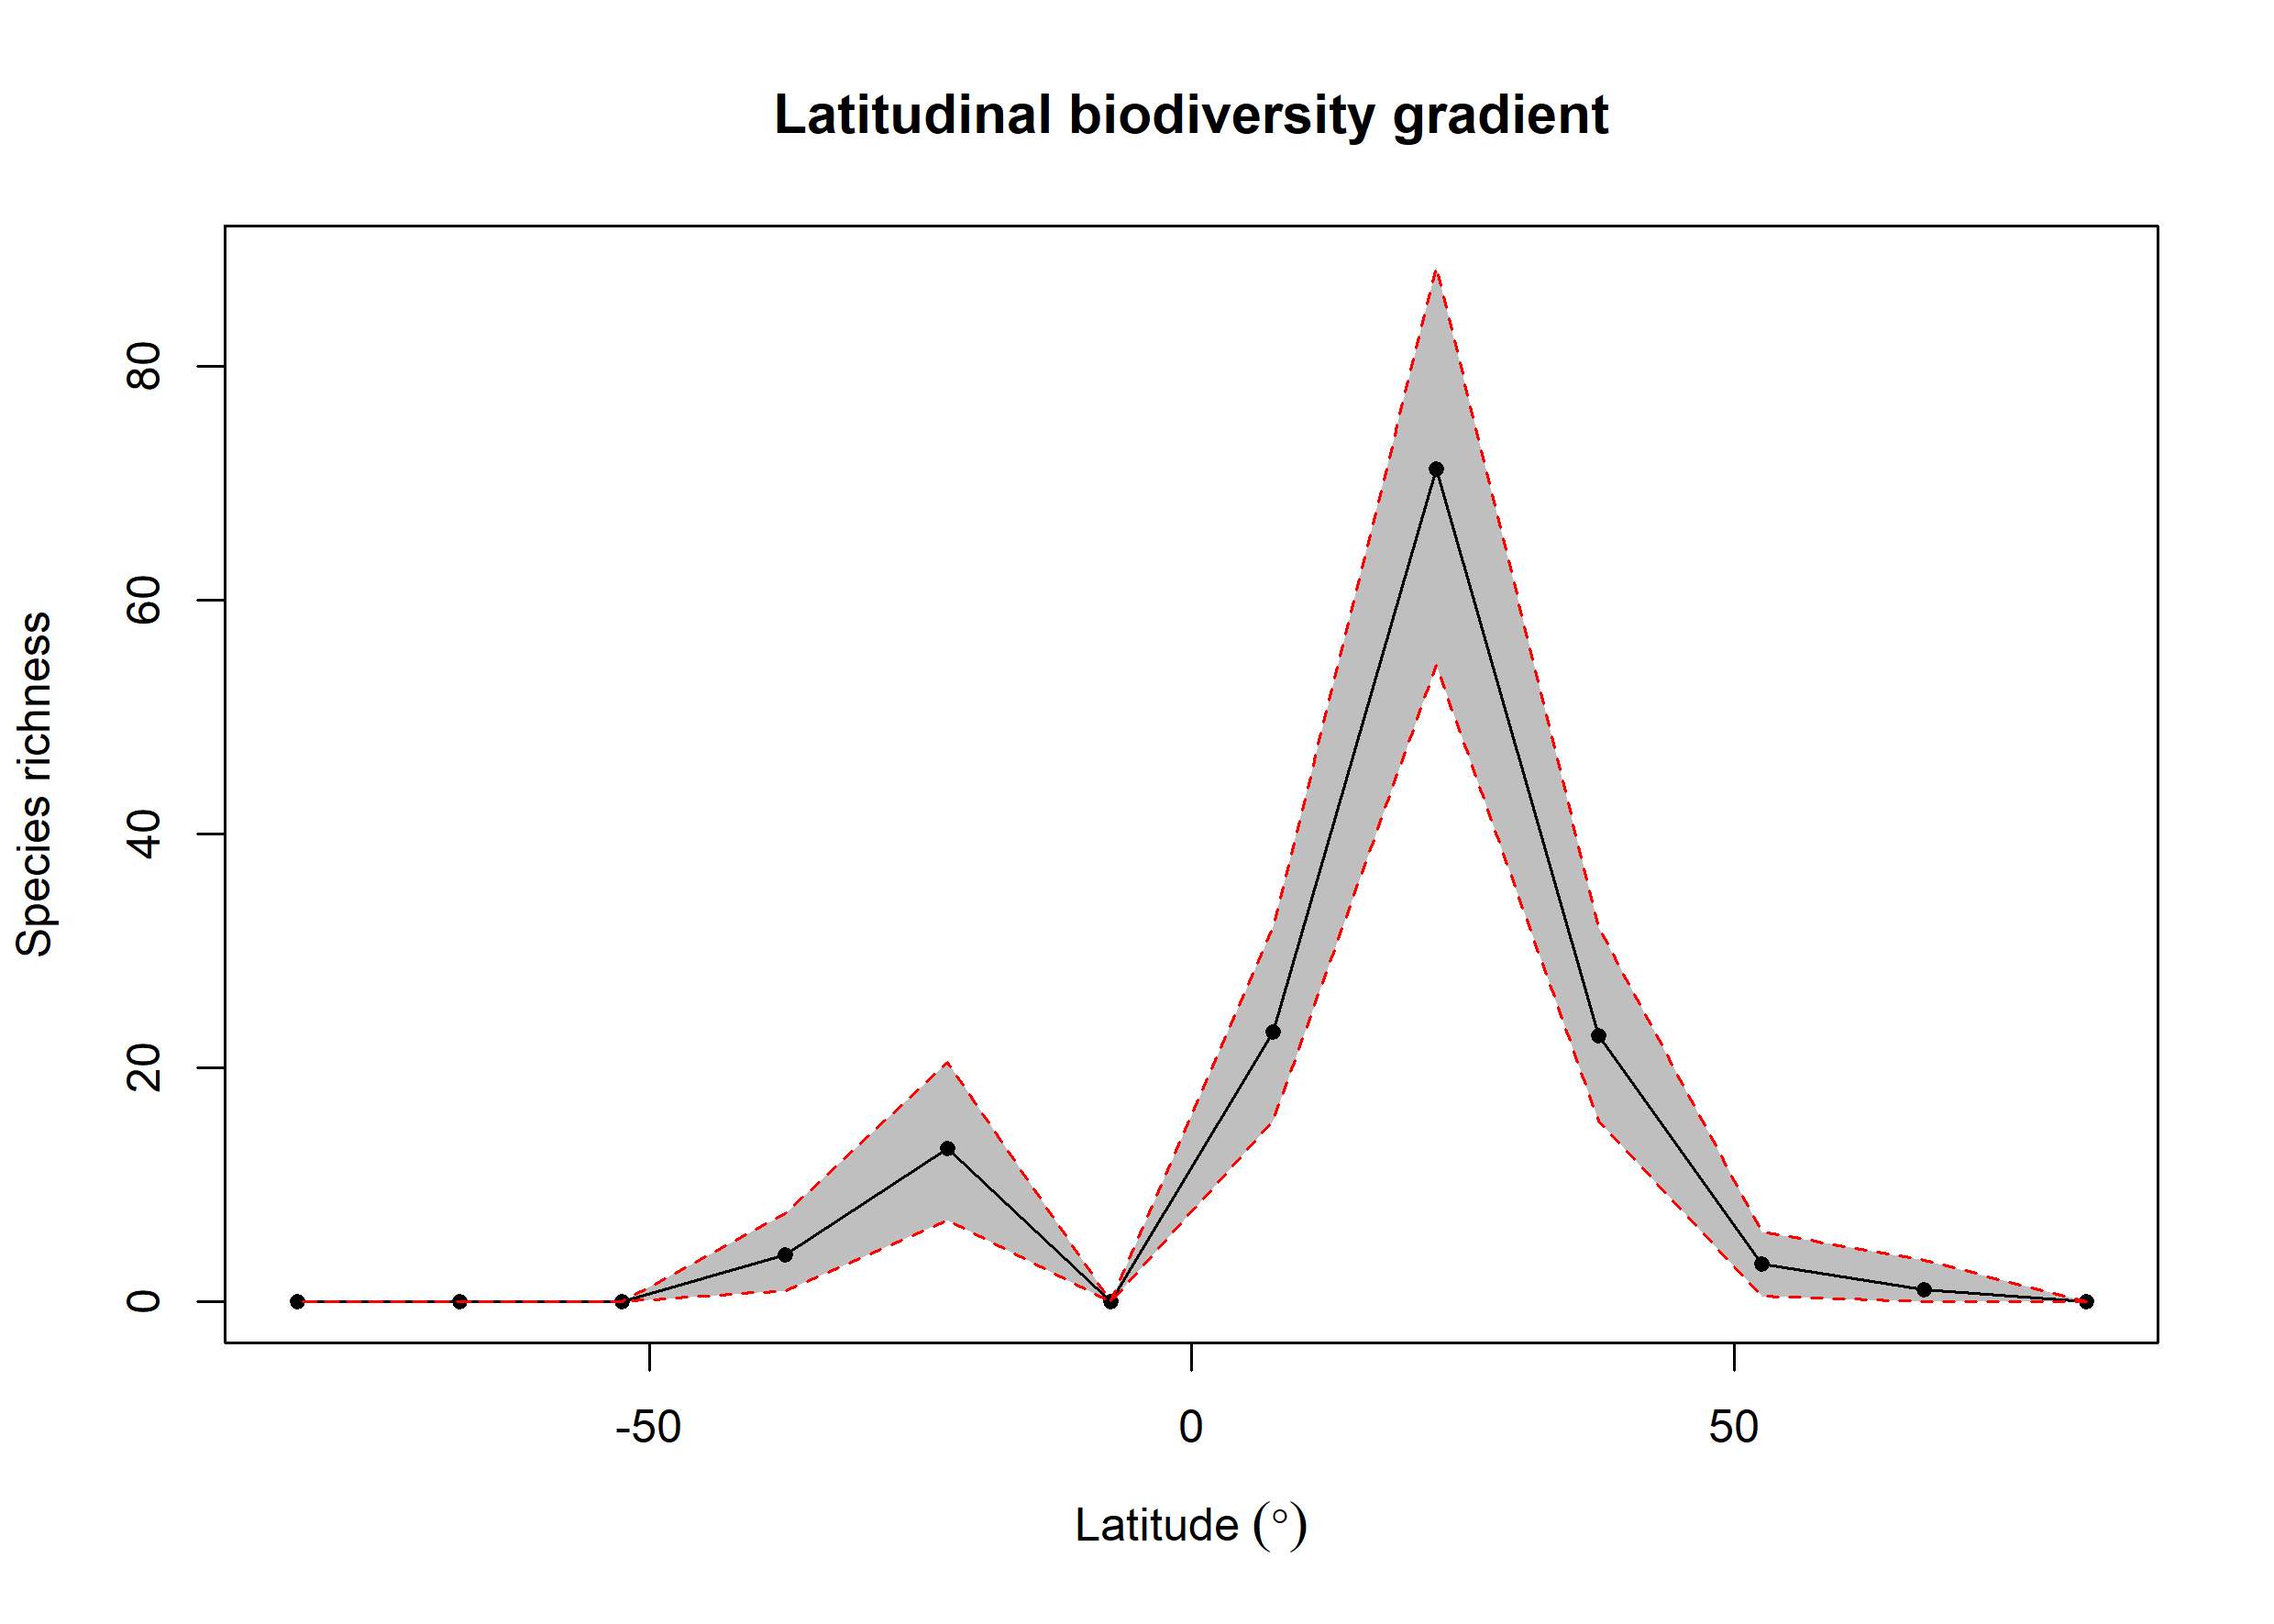

Values plotted in this chart, from the file beside it:
bin, max, min, mid, hemisphere, mean_richness, CI.Lower, CI.Upper
1, 90, 75, 82.5, N, 0.02, 0, 0
2, 75, 60, 67.5, N, 1.02, 0, 3.525
3, 60, 45, 52.5, N, 3.26, 0.475, 6
4, 45, 30, 37.5, N, 22.81, 15.47, 32
5, 30, 15, 22.5, N, 71.21, 54.48, 88.53
6, 15, 0, 7.5, N, 23.06, 15.47, 32
7, 0, -15, -7.5, S, 0, 0, 0
8, -15, -30, -22.5, S, 13.13, 7, 20.52
9, -30, -45, -37.5, S, 4.04, 1, 7.525
10, -45, -60, -52.5, S, 0, 0, 0
11, -60, -75, -67.5, S, 0, 0, 0
12, -75, -90, -82.5, S, 0, 0, 0
